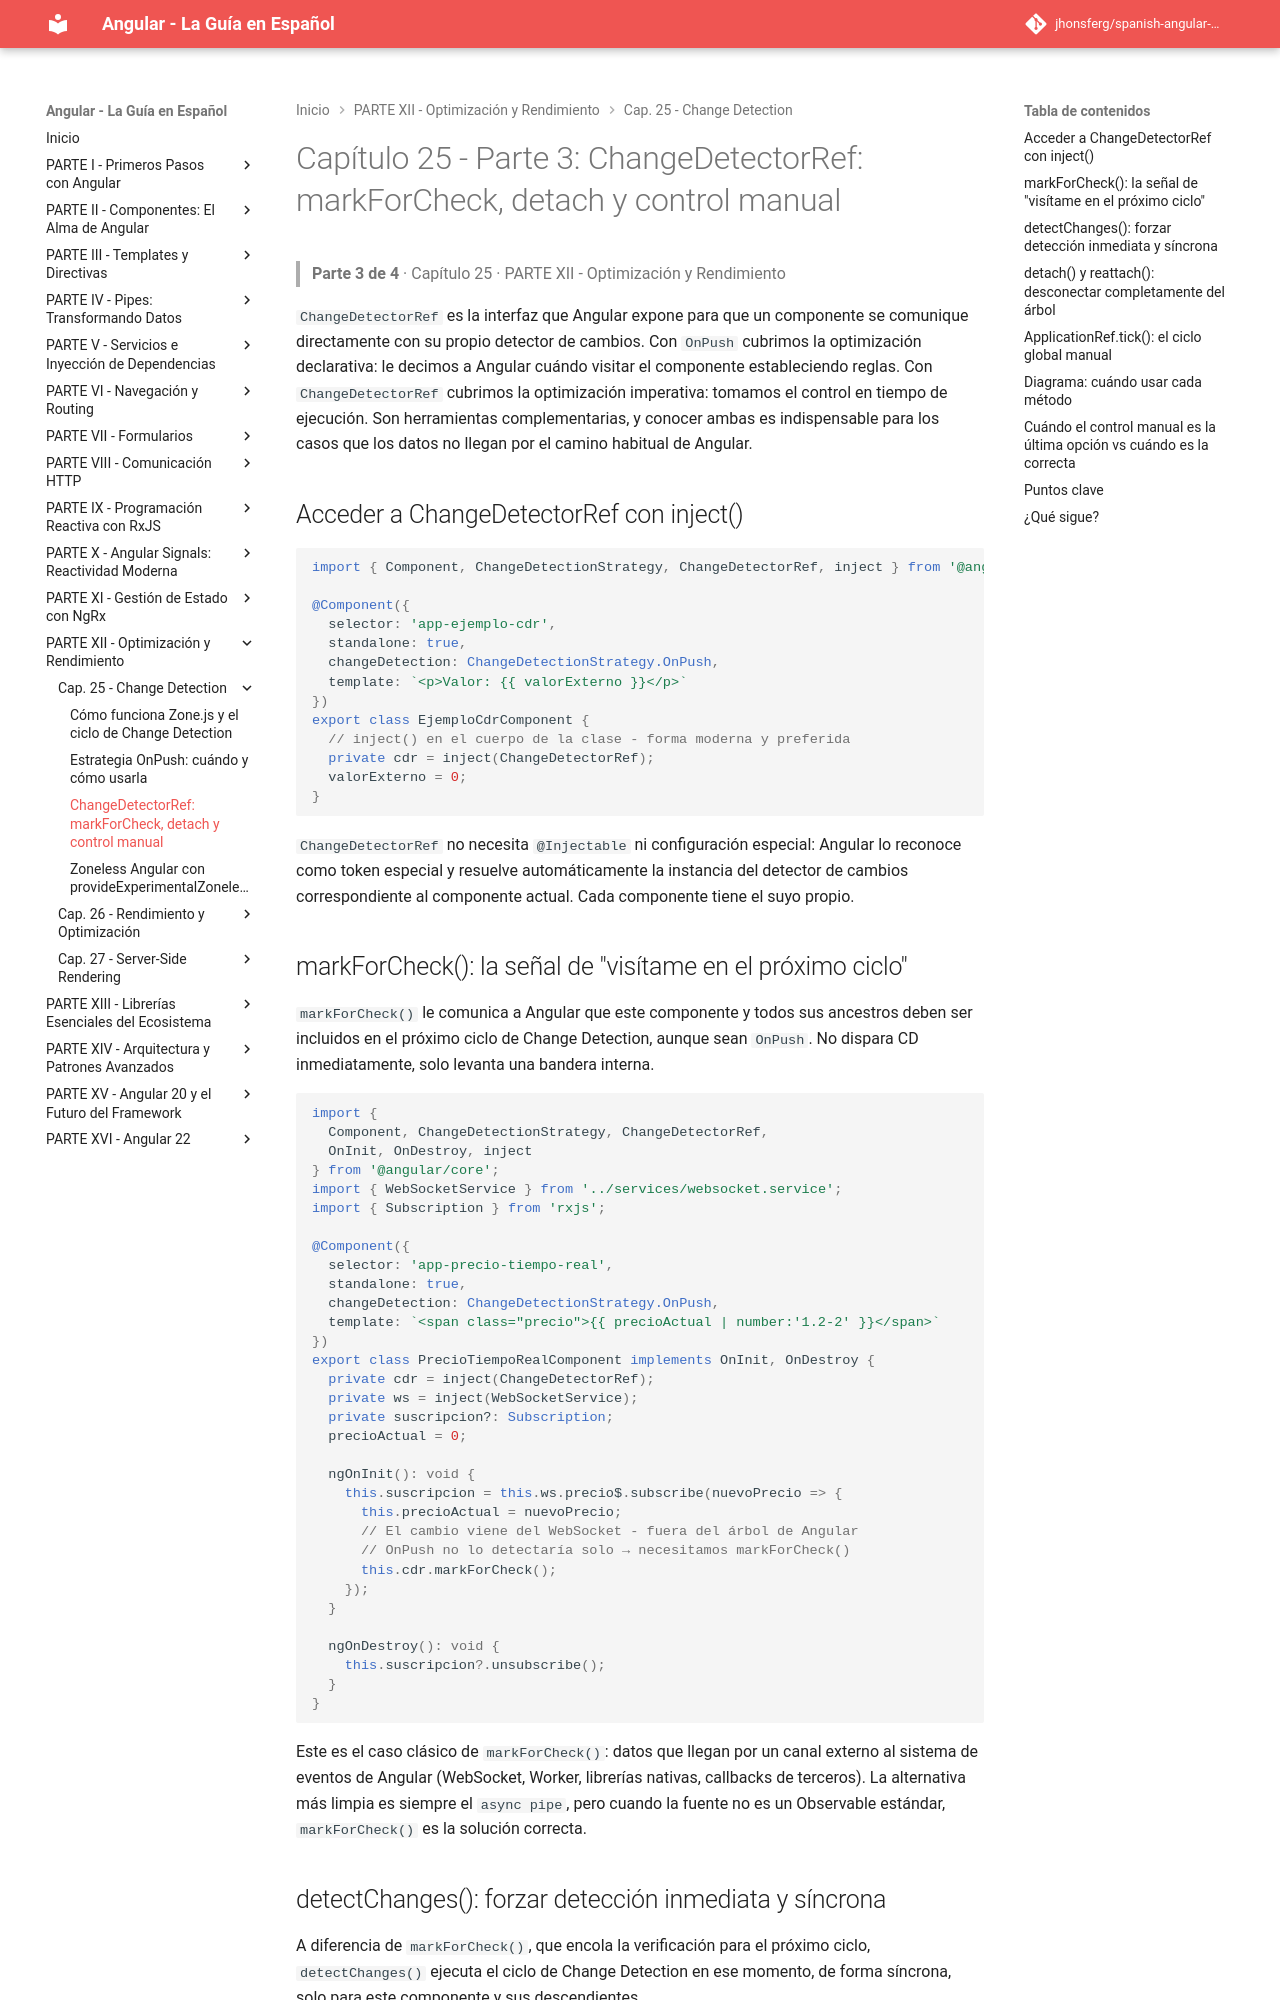

repository: jhonsferg/spanish-angular-guide · page: 25-change-detection/3-changedetectorref-markforcheck-detach-y-control-manual/index.html · generator: mkdocs

# Capítulo 25 - Parte 3: ChangeDetectorRef: markForCheck, detach y control manual

> **Parte 3 de 4** · Capítulo 25 · PARTE XII - Optimización y Rendimiento

`ChangeDetectorRef` es la interfaz que Angular expone para que un componente se comunique directamente con su propio detector de cambios. Con `OnPush` cubrimos la optimización declarativa: le decimos a Angular cuándo visitar el componente estableciendo reglas. Con `ChangeDetectorRef` cubrimos la optimización imperativa: tomamos el control en tiempo de ejecución. Son herramientas complementarias, y conocer ambas es indispensable para los casos que los datos no llegan por el camino habitual de Angular.

## Acceder a ChangeDetectorRef con inject()

```typescript
import { Component, ChangeDetectionStrategy, ChangeDetectorRef, inject } from '@angular/core';

@Component({
  selector: 'app-ejemplo-cdr',
  standalone: true,
  changeDetection: ChangeDetectionStrategy.OnPush,
  template: `<p>Valor: {{ valorExterno }}</p>`
})
export class EjemploCdrComponent {
  // inject() en el cuerpo de la clase - forma moderna y preferida
  private cdr = inject(ChangeDetectorRef);
  valorExterno = 0;
}
```

`ChangeDetectorRef` no necesita `@Injectable` ni configuración especial: Angular lo reconoce como token especial y resuelve automáticamente la instancia del detector de cambios correspondiente al componente actual. Cada componente tiene el suyo propio.

## markForCheck(): la señal de "visítame en el próximo ciclo"

`markForCheck()` le comunica a Angular que este componente y todos sus ancestros deben ser incluidos en el próximo ciclo de Change Detection, aunque sean `OnPush`. No dispara CD inmediatamente, solo levanta una bandera interna.

```typescript
import {
  Component, ChangeDetectionStrategy, ChangeDetectorRef,
  OnInit, OnDestroy, inject
} from '@angular/core';
import { WebSocketService } from '../services/websocket.service';
import { Subscription } from 'rxjs';

@Component({
  selector: 'app-precio-tiempo-real',
  standalone: true,
  changeDetection: ChangeDetectionStrategy.OnPush,
  template: `<span class="precio">{{ precioActual | number:'1.2-2' }}</span>`
})
export class PrecioTiempoRealComponent implements OnInit, OnDestroy {
  private cdr = inject(ChangeDetectorRef);
  private ws = inject(WebSocketService);
  private suscripcion?: Subscription;
  precioActual = 0;

  ngOnInit(): void {
    this.suscripcion = this.ws.precio$.subscribe(nuevoPrecio => {
      this.precioActual = nuevoPrecio;
      // El cambio viene del WebSocket - fuera del árbol de Angular
      // OnPush no lo detectaría solo → necesitamos markForCheck()
      this.cdr.markForCheck();
    });
  }

  ngOnDestroy(): void {
    this.suscripcion?.unsubscribe();
  }
}
```

Este es el caso clásico de `markForCheck()`: datos que llegan por un canal externo al sistema de eventos de Angular (WebSocket, Worker, librerías nativas, callbacks de terceros). La alternativa más limpia es siempre el `async pipe`, pero cuando la fuente no es un Observable estándar, `markForCheck()` es la solución correcta.
